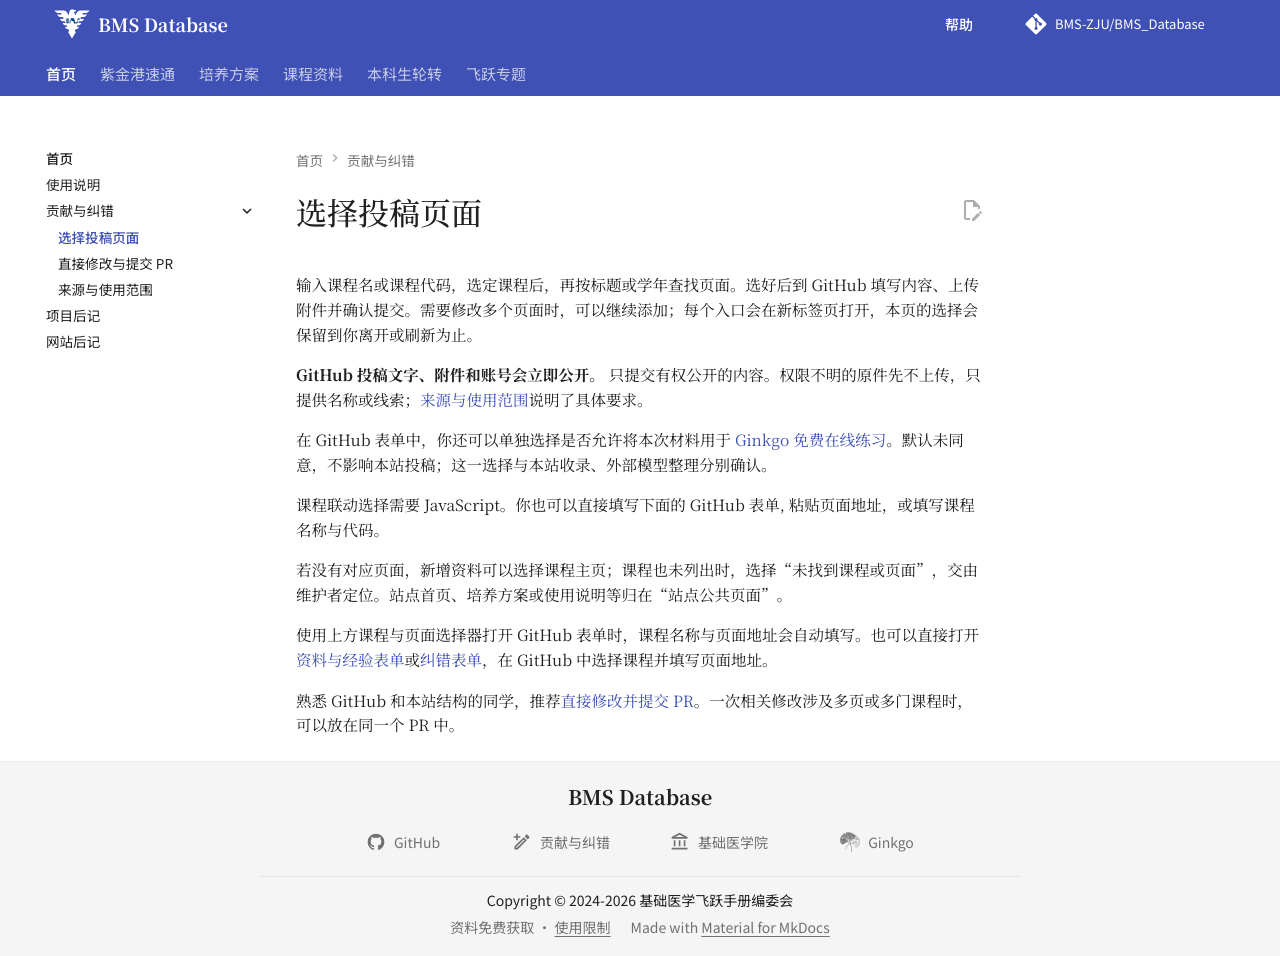

repository: BMS-ZJU/BMS_Database · page: contribute/submit/index.html · generator: mkdocs

---
title: 选择投稿页面
comments: false
---

# 选择投稿页面

输入课程名或课程代码，选定课程后，再按标题或学年查找页面。选好后到 GitHub 填写内容、上传附件并确认提交。需要修改多个页面时，可以继续添加；每个入口会在新标签页打开，本页的选择会保留到你离开或刷新为止。

**GitHub 投稿文字、附件和账号会立即公开。** 只提交有权公开的内容。权限不明的原件先不上传，只提供名称或线索；[来源与使用范围](sources-and-permissions.md)说明了具体要求。

在 GitHub 表单中，你还可以单独选择是否允许将本次材料用于 [Ginkgo 免费在线练习](index.md#ginkgo)。默认未同意，不影响本站投稿；这一选择与本站收录、外部模型整理分别确认。

<div class="contribution-picker" data-catalog="../catalog.json" hidden>
  <p data-picker-loading role="status">正在读取课程与页面列表……</p>
  <div data-picker-list></div>
  <div class="resource-batch-toolbar contribution-add-tools">
    <button type="button" data-picker-add hidden>＋ 添加另一页</button>
  </div>
  <p data-picker-status role="status" aria-live="polite"></p>
</div>

<noscript><p>课程联动选择需要 JavaScript。你也可以直接填写下面的 GitHub 表单, 粘贴页面地址，或填写课程名称与代码。</p></noscript>

若没有对应页面，新增资料可以选择课程主页；课程也未列出时，选择“未找到课程或页面”，交由维护者定位。站点首页、培养方案或使用说明等归在“站点公共页面”。

使用上方课程与页面选择器打开 GitHub 表单时，课程名称与页面地址会自动填写。也可以直接打开 [资料与经验表单](https://github.com/BMS-ZJU/BMS_Database/issues/new?template=material-direct.yml)或[纠错表单](https://github.com/BMS-ZJU/BMS_Database/issues/new?template=correction-direct.yml)，在 GitHub 中选择课程并填写页面地址。

熟悉 GitHub 和本站结构的同学，推荐[直接修改并提交 PR](editing.md)。一次相关修改涉及多页或多门课程时，可以放在同一个 PR 中。
